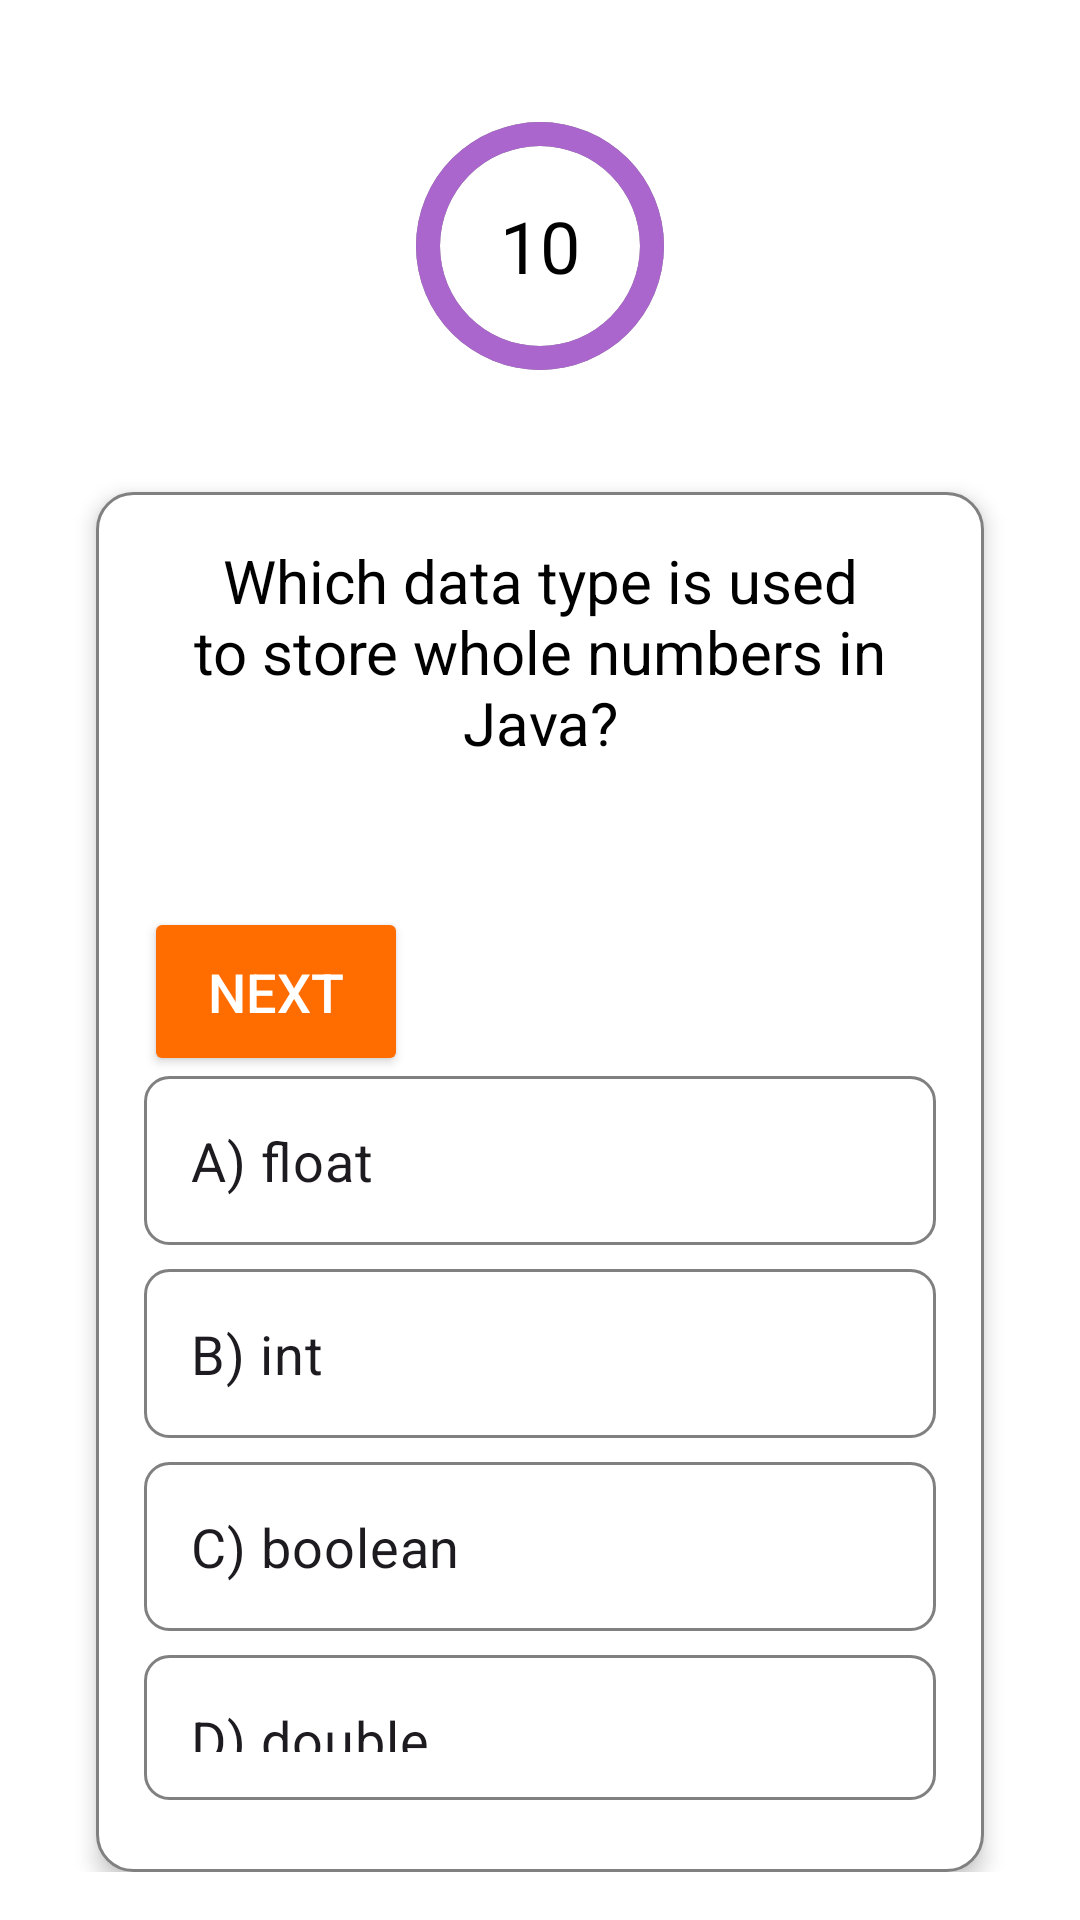

Produce the Android XML layout that renders to this screen, including the resource entries it uses.
<!-- AndroidManifest.xml: application theme Theme.JavaQuizApp -->
<!-- res/layout/fragment_quiz.xml -->
<?xml version="1.0" encoding="utf-8"?>
<RelativeLayout xmlns:android="http://schemas.android.com/apk/res/android"
    android:layout_width="match_parent"
    android:layout_height="match_parent"
    android:background="@color/white"
    android:padding="16dp">


    <ProgressBar
        android:id="@+id/timerProgressBar"
        style="?android:attr/progressBarStyleHorizontal"
        android:layout_width="100dp"
        android:layout_height="100dp"
        android:layout_centerHorizontal="true"
        android:layout_marginTop="16dp"
        android:max="100"
        android:progress="100"
        android:progressDrawable="@drawable/progress_bar" />


    <TextView
        android:id="@+id/timerTextView"
        android:layout_width="wrap_content"
        android:layout_height="wrap_content"
        android:layout_alignStart="@id/timerProgressBar"
        android:layout_alignTop="@id/timerProgressBar"
        android:layout_alignEnd="@id/timerProgressBar"
        android:layout_alignBottom="@id/timerProgressBar"
        android:layout_centerInParent="true"
        android:gravity="center"
        android:text="10"
        android:textColor="@color/black"
        android:textSize="24sp" />


    <LinearLayout
        android:id="@+id/questionCard"
        android:layout_width="match_parent"
        android:layout_height="wrap_content"
        android:layout_below="@id/timerProgressBar"
        android:layout_marginHorizontal="16dp"
        android:layout_marginTop="32dp"
        android:background="@drawable/card_background"
        android:elevation="4dp"
        android:orientation="vertical"
        android:padding="16dp">


        <TextView
            android:id="@+id/questionTextView"
            android:layout_width="match_parent"
            android:layout_height="wrap_content"
            android:layout_marginBottom="16dp"
            android:gravity="center"
            android:text="Which data type is used to store whole numbers in Java?"
            android:textColor="@color/black"
            android:textSize="20sp" />


        <Button
            android:id="@+id/nextButton"
            android:layout_width="wrap_content"
            android:layout_height="wrap_content"
            android:layout_below="@id/questionCard"
            android:layout_centerHorizontal="true"
            android:layout_marginTop="32dp"
            android:backgroundTint="@color/orange"
            android:padding="16dp"
            android:text="Next"
            android:textColor="@color/white"
            android:textSize="18sp" />

        <RadioGroup
            android:id="@+id/optionsRadioGroup"
            android:layout_width="match_parent"
            android:layout_height="wrap_content"
            android:orientation="vertical">


            <RadioButton
                android:id="@+id/option1"
                android:layout_width="match_parent"
                android:layout_height="wrap_content"
                android:layout_marginBottom="8dp"
                android:background="@drawable/radio_button_background"
                android:button="@android:color/transparent"
                android:padding="16dp"
                android:text="A) float"
                android:textSize="18sp" />


            <RadioButton
                android:id="@+id/option2"
                android:layout_width="match_parent"
                android:layout_height="wrap_content"
                android:layout_marginBottom="8dp"
                android:background="@drawable/radio_button_background"
                android:button="@android:color/transparent"
                android:padding="16dp"
                android:text="B) int"
                android:textSize="18sp" />


            <RadioButton
                android:id="@+id/option3"
                android:layout_width="match_parent"
                android:layout_height="wrap_content"
                android:layout_marginBottom="8dp"
                android:background="@drawable/radio_button_background"
                android:button="@android:color/transparent"
                android:padding="16dp"
                android:text="C) boolean"
                android:textSize="18sp" />


            <RadioButton
                android:id="@+id/option4"
                android:layout_width="match_parent"
                android:layout_height="wrap_content"
                android:layout_marginBottom="8dp"
                android:background="@drawable/radio_button_background"
                android:button="@android:color/transparent"
                android:padding="16dp"
                android:text="D) double"
                android:textSize="18sp" />
        </RadioGroup>
    </LinearLayout>


    <Button
        android:id="@+id/nextButton"
        android:layout_width="wrap_content"
        android:layout_height="wrap_content"
        android:layout_below="@id/questionCard"
        android:layout_centerHorizontal="true"
        android:layout_marginTop="32dp"
        android:backgroundTint="@android:color/holo_purple"
        android:padding="16dp"
        android:text="Next"
        android:textColor="@color/white"
        android:textSize="18sp" />


    
    

    <LinearLayout
        android:layout_width="wrap_content"
        android:layout_height="wrap_content"
        android:layout_below="@id/nextButton"
        android:layout_centerHorizontal="true"
        android:layout_marginTop="16dp"
        android:orientation="horizontal">

        <ImageView
            android:id="@+id/hintIcon"
            android:layout_width="40dp"
            android:layout_height="40dp"
            android:src="@drawable/twotone_lightbulb_24"
            android:layout_marginEnd="8dp"
            android:layout_gravity="center_vertical"
            />



        <Button
            android:id="@+id/hintButton"
            android:layout_width="wrap_content"
            android:layout_height="wrap_content"
            android:text="Hint"
            android:textSize="18sp"
            android:backgroundTint="@android:color/holo_blue_light"
            android:textColor="@color/white"
            android:padding="16dp"
            android:gravity="center" />
    </LinearLayout>

</RelativeLayout>
<!-- resources referenced by this layout -->
<resources>
  <color name="black">#FF000000</color>
  <color name="orange">#FFFF6D00</color>
  <color name="white">#FFFFFFFF</color>
  <!-- drawable card_background (drawable) -->
  <shape xmlns:android="http://schemas.android.com/apk/res/android">
      <solid android:color="@color/white" />
      <corners android:radius="12dp" />
      <stroke android:width="1dp" android:color="@color/gray" />
  </shape>
  <!-- drawable progress_bar (drawable) -->
  <layer-list xmlns:android="http://schemas.android.com/apk/res/android">
      <item>
          <shape
              android:innerRadiusRatio="3"
              android:shape="ring"
              android:thickness="8dp"
              android:useLevel="true">
              <solid android:color="@color/gray" />
          </shape>
      </item>
      <item>
          <shape
              android:innerRadiusRatio="3"
              android:shape="ring"
              android:thickness="8dp"
              android:useLevel="true">
              <solid android:color="@android:color/holo_purple" />
          </shape>
      </item>
  </layer-list>
  <!-- drawable radio_button_background (drawable) -->
  <selector xmlns:android="http://schemas.android.com/apk/res/android">
      <item android:state_checked="true">
          <shape android:shape="rectangle">
              <solid android:color="@android:color/holo_purple" />
              <corners android:radius="8dp" />
              <stroke android:width="1dp" android:color="@android:color/holo_purple" />
          </shape>
      </item>
      <item>
          <shape android:shape="rectangle">
              <solid android:color="@color/white" />
              <corners android:radius="8dp" />
              <stroke android:width="1dp" android:color="@color/gray" />
          </shape>
      </item>
  </selector>
  <style name="Theme.JavaQuizApp" parent="Base.Theme.JavaQuizApp" />
  <color name="gray">#FF808080</color>
  <style name="Base.Theme.JavaQuizApp" parent="Theme.Material3.DayNight.NoActionBar">
      </style>
</resources>
